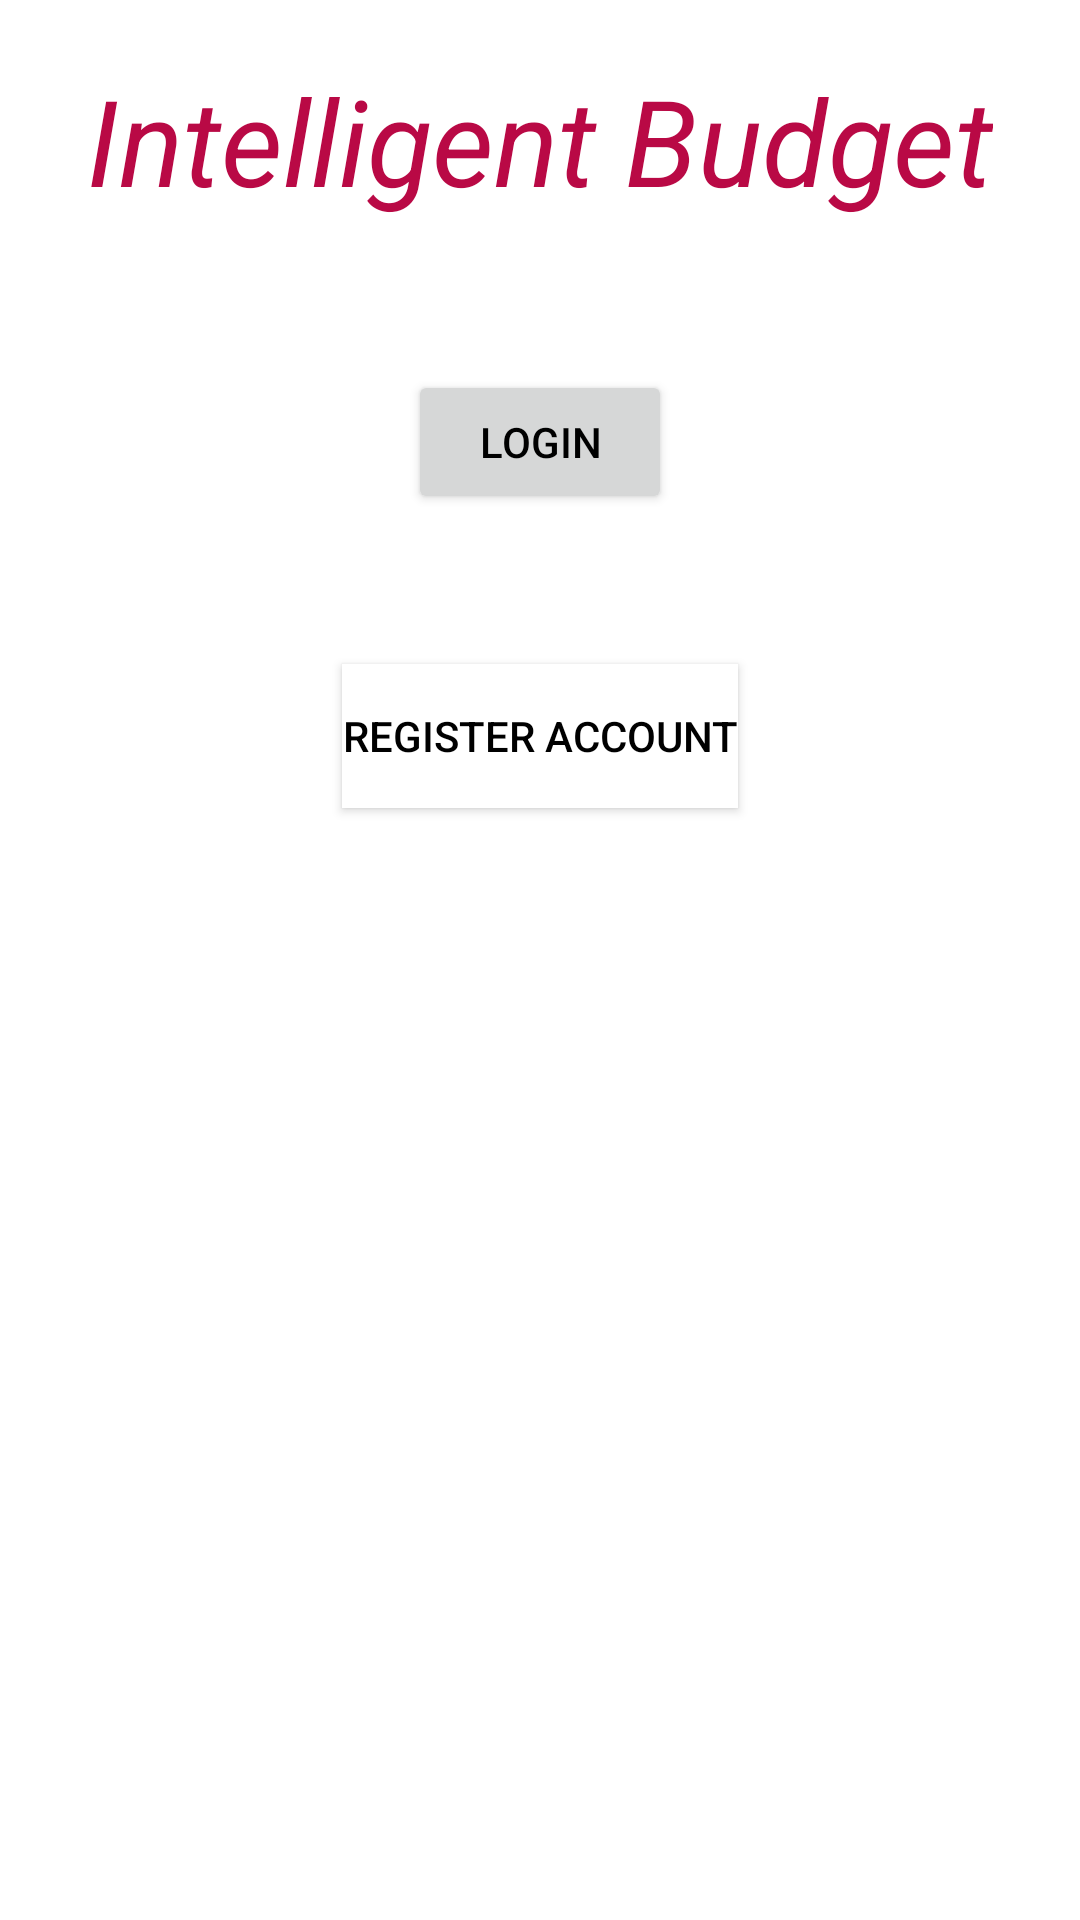

Layout XML and referenced resources for this Android screen:
<!-- AndroidManifest.xml: application theme Theme.IntelligentBudget -->
<!-- res/layout/activity_login.xml -->
<?xml version="1.0" encoding="utf-8"?>
<LinearLayout xmlns:android="http://schemas.android.com/apk/res/android"
    android:layout_width="fill_parent"
    android:layout_height="fill_parent"
    android:background="@color/white"
    android:orientation="vertical">

    <TextView
        android:id="@+id/Start_text"
        android:layout_width="wrap_content"
        android:layout_height="wrap_content"
        android:layout_gravity="center"
        android:layout_marginTop="20dp"
        android:text="Intelligent Budget"
        android:textColor="#B90945"
        android:textSize="40sp"
        android:textStyle="italic" />

    <Button

        android:id="@+id/btnLogIn"
        android:layout_width="wrap_content"
        android:layout_height="wrap_content"
        android:layout_gravity="center"
        android:layout_marginTop="50dp"
        android:text="Login"
        android:textColor="@android:color/black" />

    <Button
        android:id="@+id/Start_Register"
        android:layout_width="wrap_content"
        android:layout_height="wrap_content"
        android:layout_gravity="center"
        android:layout_marginTop="50dp"
        android:background="@color/white"
        android:text="Register account"
        android:textColor="@color/black" />
</LinearLayout>
<!-- resources referenced by this layout -->
<resources>
  <style name="Theme.IntelligentBudget" parent="Theme.MaterialComponents.DayNight.DarkActionBar">
          
          <item name="colorPrimary">@color/purple_500</item>
          <item name="colorPrimaryVariant">@color/purple_700</item>
          <item name="colorOnPrimary">@color/white</item>
          
          <item name="colorSecondary">@color/teal_200</item>
          <item name="colorSecondaryVariant">@color/teal_700</item>
          <item name="colorOnSecondary">@color/black</item>
          
          <item name="android:statusBarColor" tools:targetApi="l">?attr/colorPrimaryVariant</item>
          
      </style>
  <!-- not gathered from this repository: default colours our renderer supplied (Android Studio template values) -->
  <color name="purple_500">#FF6200EE</color>
  <color name="purple_700">#FF3700B3</color>
  <color name="teal_200">#FF03DAC5</color>
  <color name="teal_700">#FF018786</color>
  <color name="black">#FF000000</color>
  <color name="white">#FFFFFFFF</color>
</resources>
